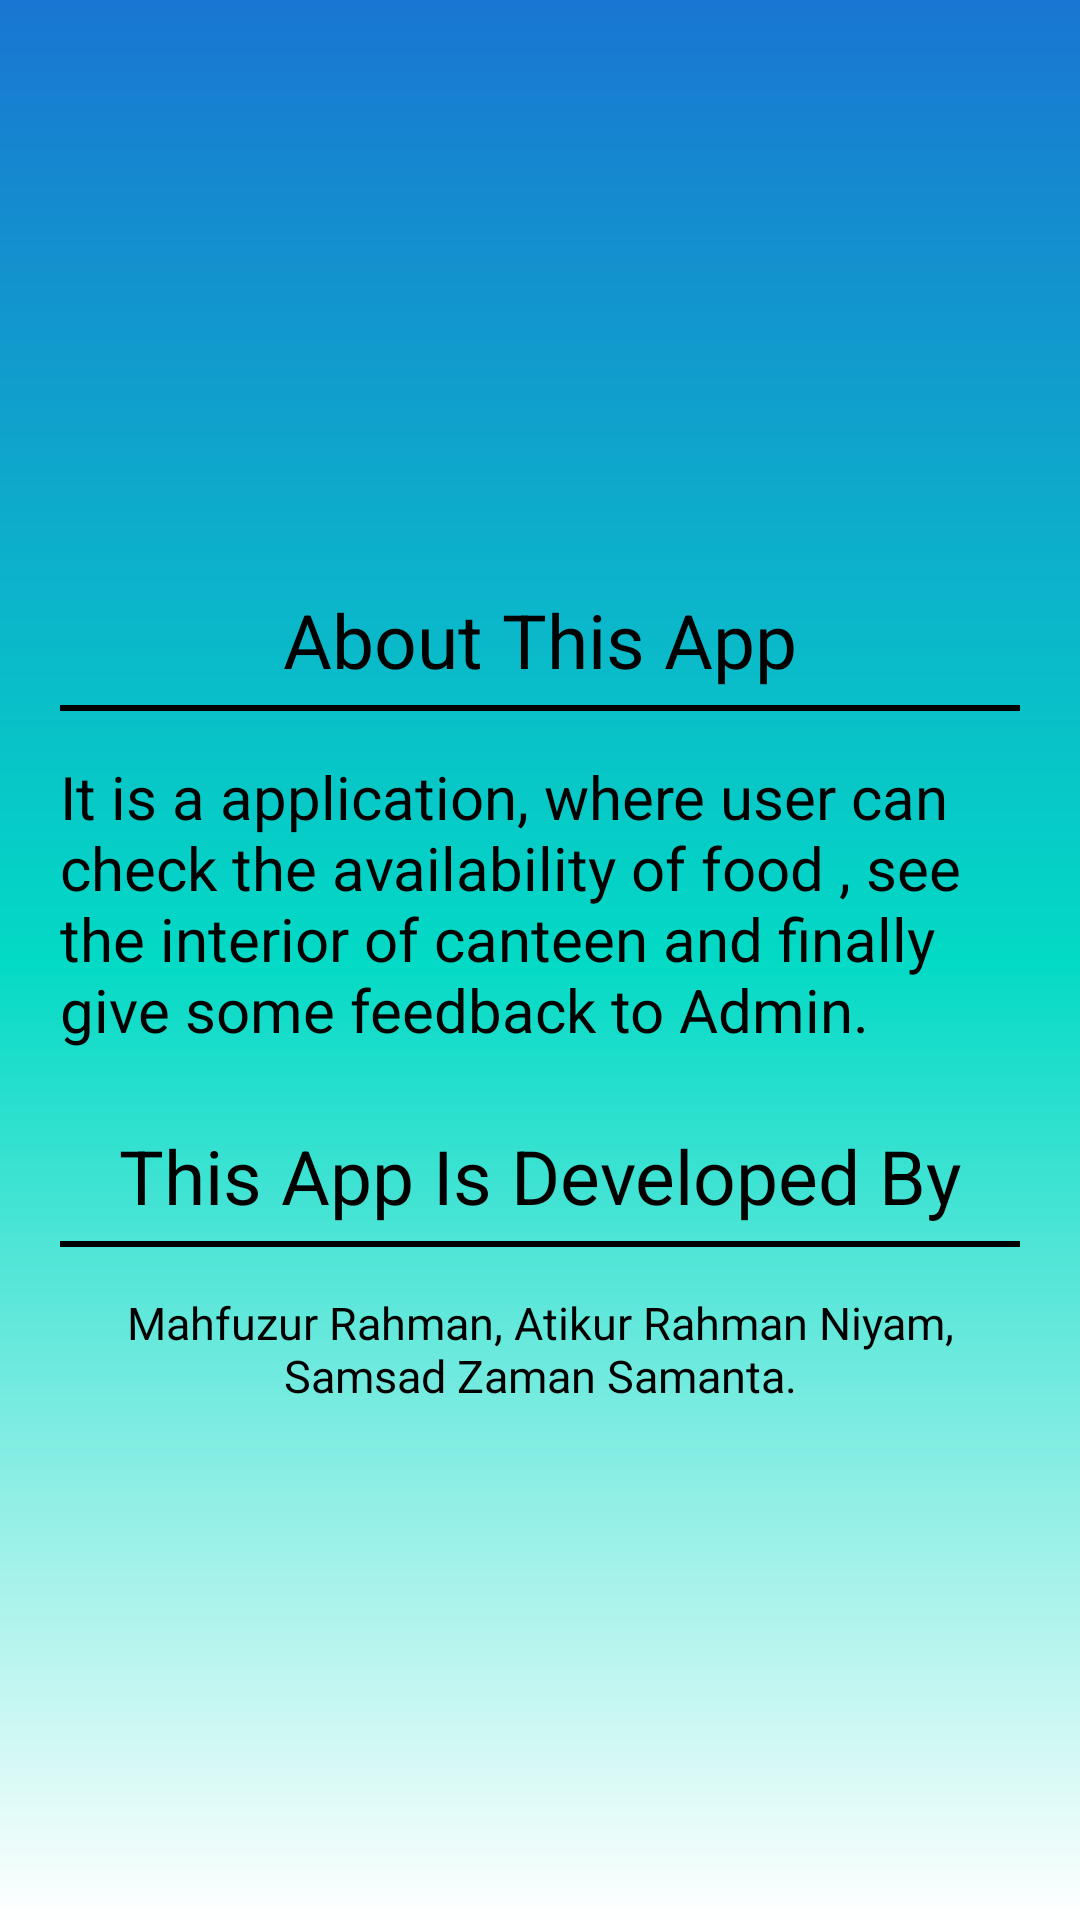

Here is an Android app screen rendered from its layout file. Give the layout XML and the strings, colors and styles it references.
<!-- AndroidManifest.xml: application theme Theme.FinalYearProject -->
<!-- res/layout/activity_about__us.xml -->
<?xml version="1.0" encoding="utf-8"?>
<LinearLayout xmlns:android="http://schemas.android.com/apk/res/android"
    xmlns:app="http://schemas.android.com/apk/res-auto"
    xmlns:tools="http://schemas.android.com/tools"
    android:layout_width="match_parent"
    android:layout_height="match_parent"
    android:background="@drawable/background_gradiant"
    android:gravity="center"
    android:orientation="vertical"
    tools:context=".User.User_About_Us">

    <TextView
        android:id="@+id/About_Us_Id_1"
        android:layout_width="match_parent"
        android:layout_height="wrap_content"
        android:layout_marginLeft="20dp"
        android:layout_marginTop="25dp"
        android:layout_marginRight="20dp"
        android:gravity="center"
        android:text="@string/AboutUs_1"
        android:textAllCaps="false"
        android:textColor="@color/black"
        android:textSize="25sp" />

    <View
        android:layout_width="match_parent"
        android:layout_height="2dp"
        android:layout_marginLeft="20dp"
        android:layout_marginTop="5dp"
        android:layout_marginRight="20dp"
        android:background="@color/black" />


    <TextView
        android:id="@+id/About_Us_Id_2"
        android:layout_width="match_parent"
        android:layout_height="wrap_content"
        android:layout_gravity="left"
        android:layout_marginLeft="20dp"
        android:layout_marginTop="15dp"
        android:layout_marginRight="20dp"
        android:text="@string/AboutUs_2"
        android:textAllCaps="false"
        android:textColor="@color/black"
        android:textSize="20sp" />

    <TextView
        android:id="@+id/About_Us_Id_3"
        android:layout_width="match_parent"
        android:layout_height="wrap_content"
        android:layout_marginLeft="20dp"
        android:layout_marginTop="25dp"
        android:layout_marginRight="20dp"
        android:gravity="center"
        android:text="@string/AboutUs_3"
        android:textAllCaps="false"
        android:textColor="@color/black"
        android:textSize="25sp" />

    <View
        android:layout_width="match_parent"
        android:layout_height="2dp"
        android:layout_marginLeft="20dp"
        android:layout_marginTop="5dp"
        android:layout_marginRight="20dp"
        android:background="@color/black" />

    <TextView
        android:id="@+id/About_Us_Id_4"
        android:layout_width="match_parent"
        android:layout_height="wrap_content"
        android:layout_marginLeft="20dp"
        android:layout_marginTop="15dp"
        android:layout_marginRight="20dp"
        android:gravity="center"
        android:text="@string/AboutUs_4"
        android:textAllCaps="false"
        android:textColor="@color/black"
        android:textSize="15sp" />
</LinearLayout>
<!-- resources referenced by this layout -->
<resources>
  <color name="black">#FF000000</color>
  <!-- drawable background_gradiant (drawable) -->
  <?xml version="1.0" encoding="utf-8"?>
  <shape xmlns:android="http://schemas.android.com/apk/res/android">
      <gradient
          android:angle="90"
          android:centerColor="@color/teal_200"
          android:endColor="#1976D2"
          android:startColor="@color/white"
          android:type="linear" />
  </shape>
  <string name="AboutUs_1">About This App</string>
  <string name="AboutUs_2">It is a application, where user can check the availability of food , see the interior of canteen and finally give some feedback to Admin.</string>
  <string name="AboutUs_3">This App Is Developed By </string>
  <string name="AboutUs_4">Mahfuzur Rahman,
          Atikur Rahman Niyam,
          Samsad Zaman Samanta.
      </string>
  <style name="Theme.FinalYearProject" parent="Theme.MaterialComponents.DayNight.DarkActionBar.Bridge">
          <item name="colorPrimary">@color/purple_500</item>
          <item name="colorPrimaryVariant">@color/purple_700</item>
          <item name="colorOnPrimary">@color/white</item>
          <item name="colorSecondary">@color/teal_200</item>
          <item name="colorSecondaryVariant">@color/teal_700</item>
          <item name="colorOnSecondary">@color/black</item>
          <item name="colorAccent">@color/blue</item>
          
          <item name="android:statusBarColor" tools:targetApi="l">?attr/colorAccent</item>
      </style>
  <color name="teal_200">#FF03DAC5</color>
  <color name="white">#FFFFFFFF</color>
  <color name="purple_500">#FF6200EE</color>
  <color name="purple_700">#FF3700B3</color>
  <color name="teal_700">#FF018786</color>
  <color name="blue">#4682BF</color>
</resources>
